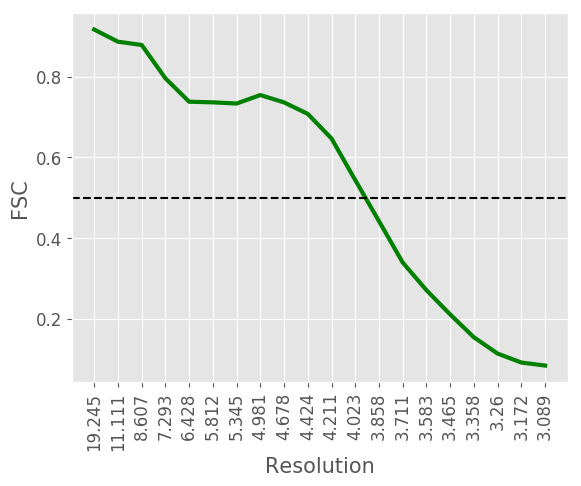

The file beside this chart, header and first rows:
#resolution, fsc
19.25, 0.9164
11.11, 0.8863
8.607, 0.8782
7.293, 0.7957
6.428, 0.7376
5.812, 0.736
5.345, 0.7331
4.981, 0.7541
4.678, 0.7359
4.424, 0.7074
4.211, 0.6464
4.023, 0.5434
3.858, 0.4417
3.711, 0.3392
3.583, 0.2706
3.465, 0.2105
3.358, 0.1539
3.26, 0.1135
3.172, 0.0913
3.089, 0.0839
